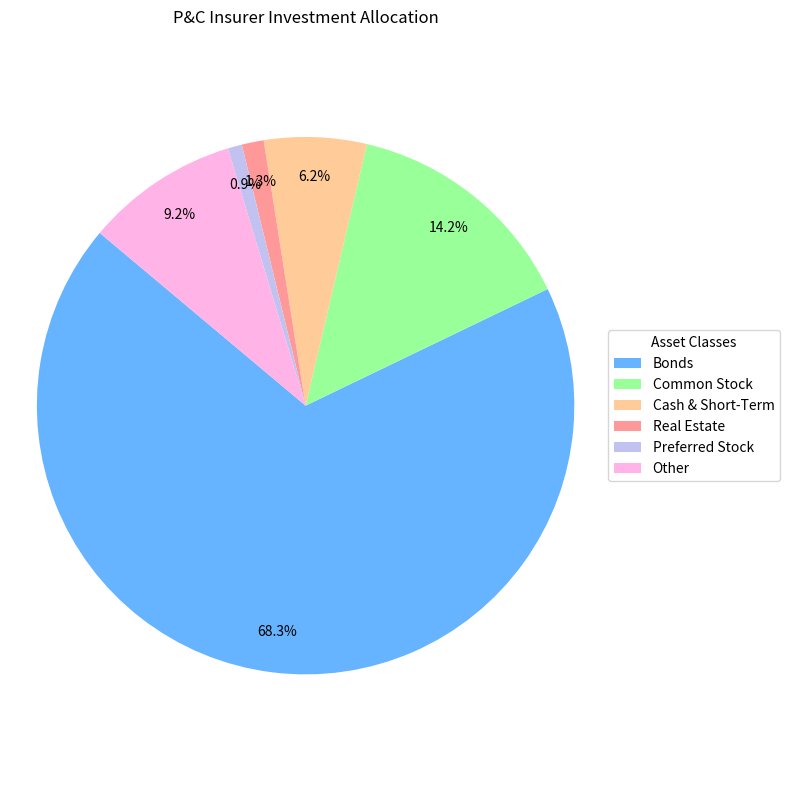

Here is the Python script that generated this plot: (Note: this script raises an exception after producing the figure.)
# P&C Portfolio - Risk Management graph 2:

import matplotlib.pyplot as plt

# Data
labels = ['Bonds', 'Common Stock', 'Cash & Short-Term', 'Real Estate', 'Preferred Stock', 'Other']
sizes = [62.55, 13, 5.65, 1.21, 0.78, 8.45]
colors = ['#66b3ff', '#99ff99', '#ffcc99', '#ff9999', '#c2c2f0', '#ffb3e6']

# Plot
plt.figure(figsize=(8, 8))
wedges, texts, autotexts = plt.pie(
    sizes,
    colors=colors,
    autopct='%1.1f%%',
    startangle=140,
    pctdistance=0.85
)

# Add a legend (key) to the side
plt.legend(wedges, labels, title="Asset Classes", loc="center left", bbox_to_anchor=(1, 0, 0.5, 1))
plt.title('P&C Insurer Investment Allocation')
plt.axis('equal')  # Equal aspect ratio keeps the pie chart round
plt.tight_layout()

# Save and display
plt.savefig('/mnt/data/pc_insurer_investment_pie_chart_readable.png')
plt.show()
